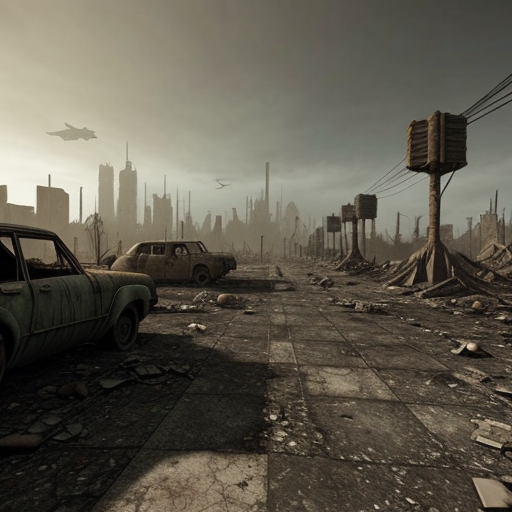
Generation parameters embedded in this image by AUTOMATIC1111 Stable Diffusion web UI or a fork of it (Forge, ...) (PNG 'parameters' text chunk):
apocalyptic wasteland, textured, tiled, graphics, material
Negative prompt: face, head, words, text, letters, logo, watermark, nudity
Steps: 90, Sampler: Euler a, CFG scale: 7.0, Seed: 2249187652, Size: 512x512, Model hash: 15012c538f, Model: realisticVisionV51_v51VAE, Eta: 0.0, Version: f0.0.17v1.8.0rc-latest-276-g29be1da7